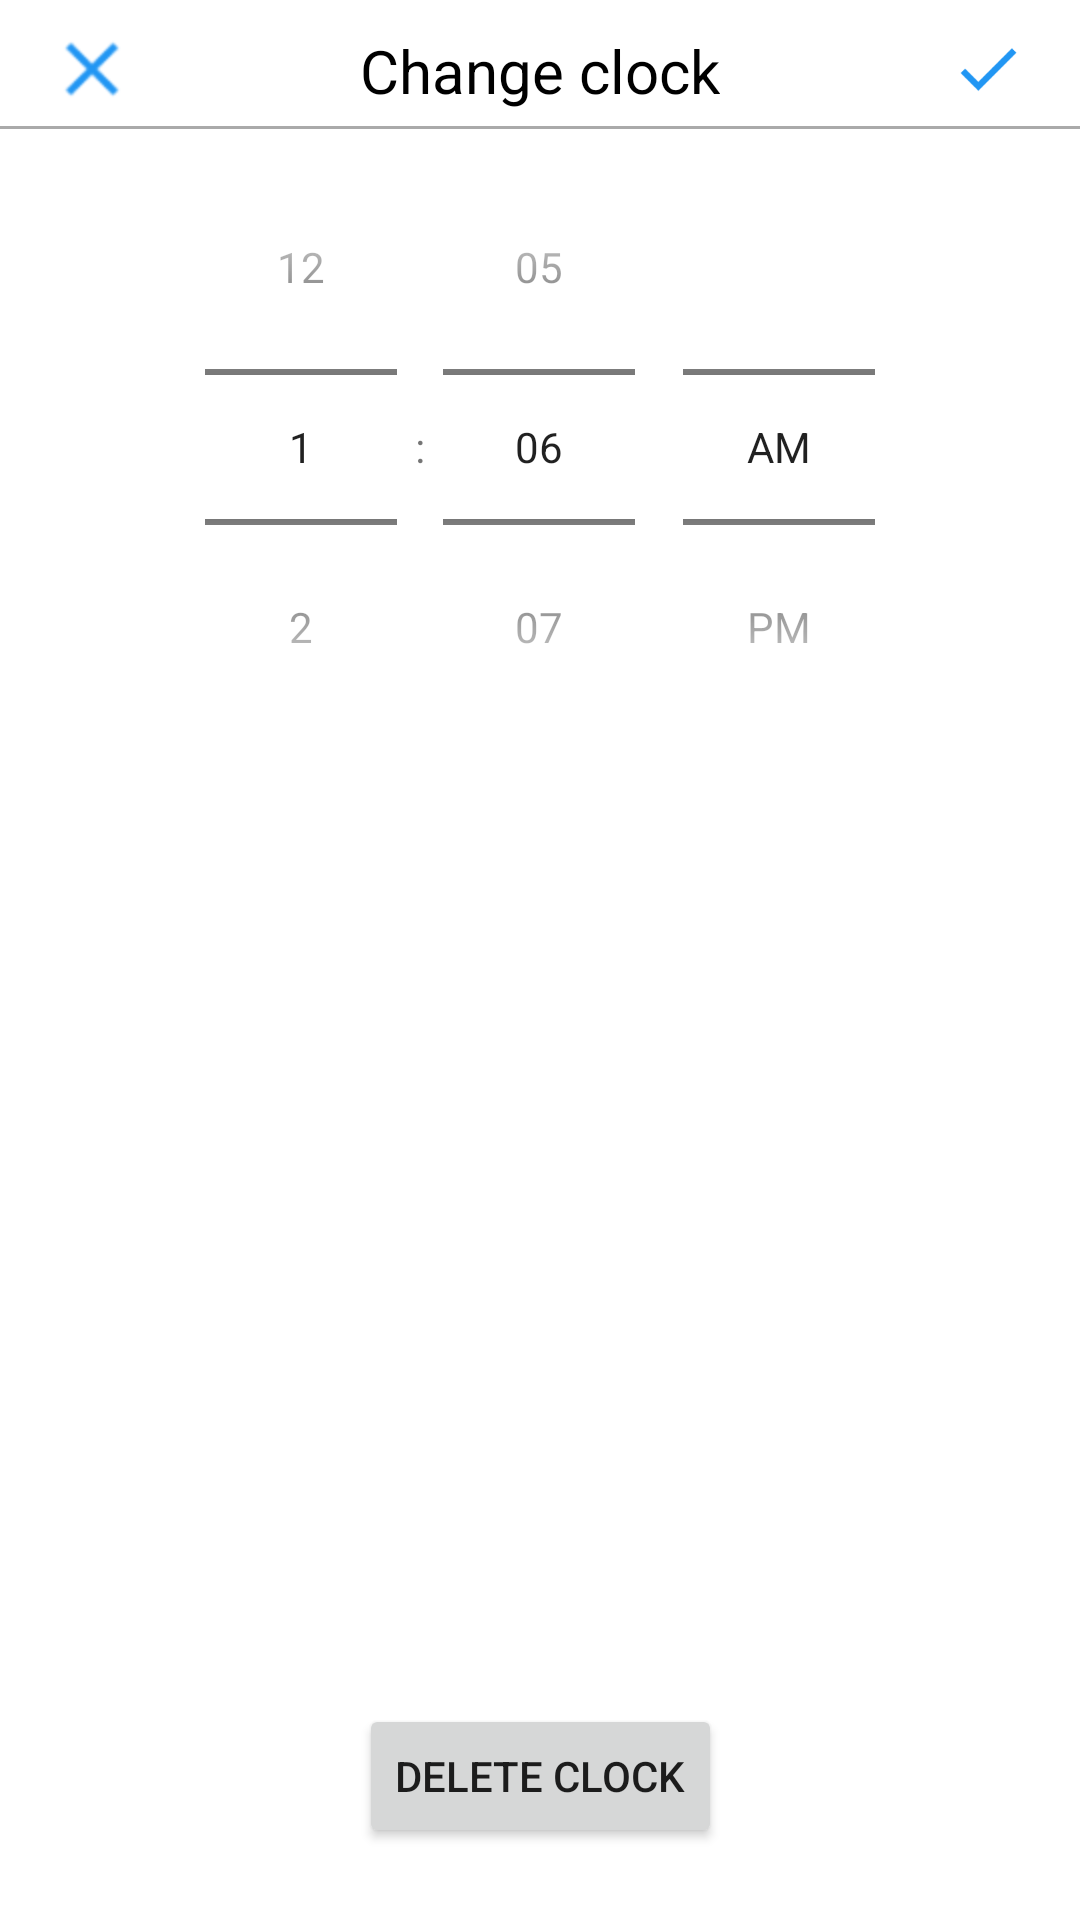

Android layout source for this screen:
<!-- AndroidManifest.xml: application theme AppTheme -->
<!-- res/layout/activity_change_clock.xml -->
<?xml version="1.0" encoding="utf-8"?>
<android.support.constraint.ConstraintLayout xmlns:android="http://schemas.android.com/apk/res/android"
    xmlns:app="http://schemas.android.com/apk/res-auto"
    xmlns:tools="http://schemas.android.com/tools"
    android:layout_width="match_parent"
    android:layout_height="match_parent"
    android:background="@android:color/white"
    tools:context=".activities.changeClock.ChangeClockActivity">


    <ImageButton
        style="@style/on_off_button_style"
        android:id="@+id/active_clock_settings_image_button"
        android:layout_width="wrap_content"
        android:layout_height="wrap_content" app:srcCompat="@drawable/ic_check"
        android:layout_marginTop="8dp"
        app:layout_constraintTop_toTopOf="parent" app:layout_constraintEnd_toEndOf="parent"
        android:layout_marginEnd="8dp"/>

    <ImageButton
        style="@style/on_off_button_style"
        android:id="@+id/close_clock_settings_image_button"
        android:layout_width="wrap_content"
        android:layout_height="wrap_content" app:srcCompat="@drawable/ic_close"
        app:layout_constraintStart_toStartOf="parent" android:layout_marginStart="8dp"
        android:layout_marginTop="8dp" app:layout_constraintTop_toTopOf="parent"/>

    <View
        android:id="@+id/line_under_clock"
        android:layout_width="match_parent"
        android:layout_height="1dp"
        android:background="@android:color/darker_gray" app:layout_constraintEnd_toEndOf="parent"
        app:layout_constraintStart_toStartOf="parent"
        app:layout_constraintHorizontal_bias="0.0"
        app:layout_constraintTop_toBottomOf="@+id/active_clock_settings_image_button"
        android:layout_marginTop="4dp"/>

    <TextView
        android:id="@+id/change_clock_setting_textView"
        android:text="Change clock"
        android:textColor="#000000"
        android:textSize="20sp"
        android:layout_width="wrap_content"
        android:layout_height="wrap_content"
        app:layout_constraintStart_toStartOf="parent" app:layout_constraintEnd_toEndOf="parent"
        android:layout_marginTop="8dp" app:layout_constraintTop_toTopOf="parent"
        android:layout_marginBottom="4dp" app:layout_constraintBottom_toBottomOf="@+id/line_under_clock"/>

    <TimePicker
        android:timePickerMode="spinner"
        android:id="@+id/change_clock_time_picker"
        android:layout_width="wrap_content" android:layout_height="wrap_content"
        app:layout_constraintStart_toStartOf="parent" app:layout_constraintEnd_toEndOf="parent"
        android:layout_marginEnd="8dp" android:layout_marginStart="8dp"
        app:layout_constraintTop_toBottomOf="@+id/line_under_clock"
        android:background="#FFFFFF"
        android:headerBackground="#42A5F5"
        android:headerTimeTextAppearance="@style/TextAppearance.AppCompat.Body2"
        android:numbersSelectorColor="#42A5F5"/>

    <Button
        android:text="Delete clock"
        android:layout_width="wrap_content"
        android:layout_height="wrap_content"
        android:id="@+id/delete_button"
        android:layout_marginBottom="24dp"
        app:layout_constraintBottom_toBottomOf="parent" app:layout_constraintEnd_toEndOf="parent"
        android:layout_marginEnd="8dp" app:layout_constraintStart_toStartOf="parent"
        android:layout_marginStart="8dp"/>

</android.support.constraint.ConstraintLayout>
<!-- resources referenced by this layout -->
<resources>
  <!-- drawable ic_check: png bitmap (drawable-hdpi, 890 bytes) -->
  <!-- drawable ic_close: png bitmap (drawable-hdpi, 1345 bytes) -->
  <style name="on_off_button_style">
          <item name="android:background">@drawable/custom_add_close_button</item>.
          <item name="android:minWidth">45dp</item>
          <item name="android:minHeight">30dp</item>
      </style>
  <style name="AppTheme" parent="Theme.AppCompat.Light.DarkActionBar">
          
          <item name="colorPrimary">@color/colorPrimary</item>
          <item name="colorPrimaryDark">@color/colorPrimaryDark</item>
          <item name="colorAccent">@color/colorAccent</item>
      </style>
  <!-- drawable custom_add_close_button (drawable) -->
  <?xml version="1.0" encoding="utf-8"?>
  <selector xmlns:android="http://schemas.android.com/apk/res/android">
      <item android:state_pressed="true" android:drawable="@drawable/clicked_add_close_button"/>
      <item android:drawable="@drawable/default_add_close_button"/>
  </selector>
  <color name="colorPrimary">#0288D1</color>
  <color name="colorPrimaryDark">#01579B</color>
  <color name="colorAccent">#FFF176</color>
</resources>
